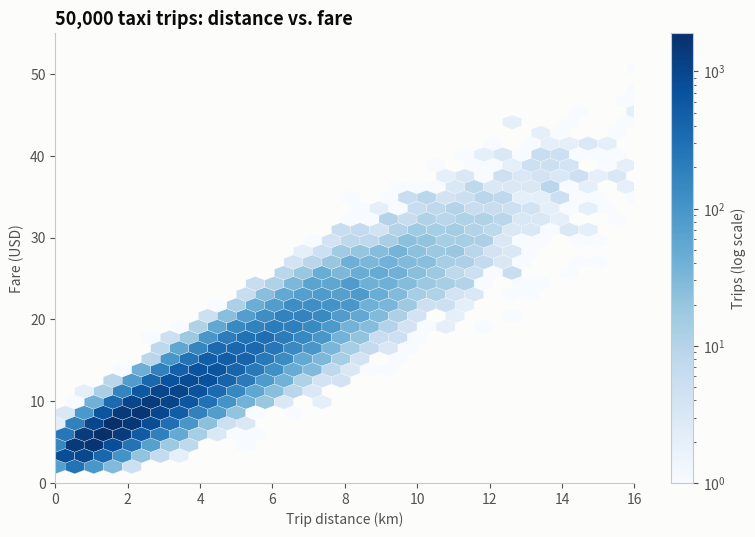

Here is the Python script that generated this plot: (Note: this script raises an exception after producing the figure.)
"""
Hexbin Plot  -  family: Correlation

DESIGN PURPOSE
Bins a large scatter into hexagonal cells colored by point count. It replaces
an unreadable blob of overplotted points with a readable density surface.

WHEN TO USE
  - Show a two-variable relationship with thousands to millions of points
  - Show where the data is concentrated, not just its extent

AVOID WHEN
  - There are only a few hundred points (a scatter shows individual points
    better)
  - Individual outliers matter (binning hides them)

ALTERNATIVES
  - 2-D density contour
  - Scatter with transparency

EXAMPLE
50,000 taxi trips: trip distance vs. fare (synthetic data).

Run:  python hexbin.py
"""
import sys
from pathlib import Path

import numpy as np
import pandas as pd
import matplotlib.pyplot as plt

# Library style: categorical colors in fixed order, recessive axes, hairline grid.
PALETTE = ["#2a78d6", "#eb6834", "#1baf7a", "#eda100",
           "#e87ba4", "#008300", "#6250d6", "#e34948"]
SEQ_CMAP = "Blues"      # sequential: one hue, light -> dark
DIV_CMAP = "RdBu_r"     # diverging: two opposite hues, neutral midpoint
GRAY = "#b8b7b1"        # de-emphasised marks
plt.rcParams.update({
    "figure.figsize": (8, 4.8), "figure.dpi": 110, "figure.facecolor": "#fcfcfb",
    "axes.facecolor": "#fcfcfb", "axes.edgecolor": "#c9c8c3", "axes.linewidth": 0.8,
    "axes.spines.top": False, "axes.spines.right": False,
    "axes.grid": True, "grid.color": "#e6e5e1", "grid.linewidth": 0.6, "axes.axisbelow": True,
    "axes.prop_cycle": plt.cycler(color=PALETTE),
    "axes.titlesize": 13, "axes.titleweight": "bold", "axes.titlelocation": "left",
    "axes.labelcolor": "#52514e", "xtick.color": "#52514e", "ytick.color": "#52514e",
    "text.color": "#0b0b0b", "font.size": 10, "lines.linewidth": 2,
    "legend.frameon": False,
})

# --- Example data ------------------------------------------------------------
rng = np.random.default_rng(0)
n = 50_000
distance = rng.gamma(2.0, 1.6, n)
fare = 3 + 2.4 * distance + rng.normal(0, 1.2 + 0.25 * distance, n)
df = pd.DataFrame({"distance_km": distance, "fare_usd": fare}).query("fare_usd > 2")
df.describe().round(1)

# --- Plot --------------------------------------------------------------------
fig, ax = plt.subplots(figsize=(8, 5.5))
hb = ax.hexbin(df["distance_km"], df["fare_usd"], gridsize=45, cmap=SEQ_CMAP,
               bins="log", mincnt=1, linewidths=0.2, edgecolors="#fcfcfb")
ax.set_xlim(0, 16); ax.set_ylim(0, 55)
ax.grid(False)
fig.colorbar(hb, ax=ax, label="Trips (log scale)")
ax.set_xlabel("Trip distance (km)")
ax.set_ylabel("Fare (USD)")
ax.set_title("50,000 taxi trips: distance vs. fare")
fig.tight_layout()

# --- Save / show -------------------------------------------------------------
out = Path(__file__).with_name(Path(__file__).stem + ".png")
fig.savefig(out, dpi=150, bbox_inches="tight")
print(f"saved {out}")
if "--no-show" not in sys.argv:
    plt.show()
